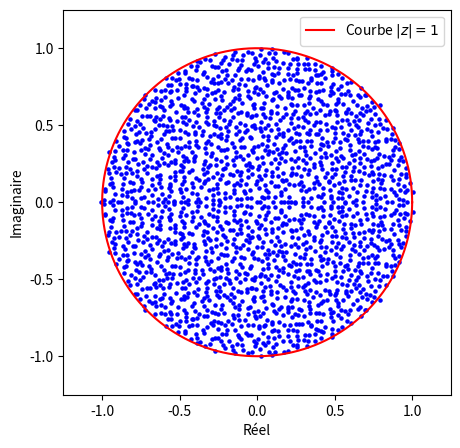

Generate this figure with matplotlib:
import numpy as np
import matplotlib.pyplot as plt
from time import time

temps_initial = time()

#Taile de la matrice
N = 2000

Matrice = np.random.normal(0, 1/np.sqrt(N), size=(N,N))

#Calcul des valeurs prorpes de la matrice
valeurs_propres = np.linalg.eig(Matrice)[0]

#Séparation des valeurs propres en parties réelle et imaginaire pour faire la graphique
Re = valeurs_propres.real
Im = valeurs_propres.imag

#Paramètre qui va servir à tracer le bord du disque unité
t = np.linspace(0, 2*np.pi, 1000)

#Affichage du temps de calcul
print("Temps d'éxécution : ", time() - temps_initial)

#Création du graphique
plt.figure(figsize=(5,5))
plt.scatter(Re, Im, s=5, color='blue')
plt.plot(np.cos(t), np.sin(t), color='red', label=f'Courbe $\\vert z \\vert=1$')
plt.xlim(-1.25,1.25)
plt.ylim(-1.25, 1.25)
plt.xlabel('Réel')
plt.ylabel('Imaginaire')
plt.legend(loc='upper right')
plt.show()